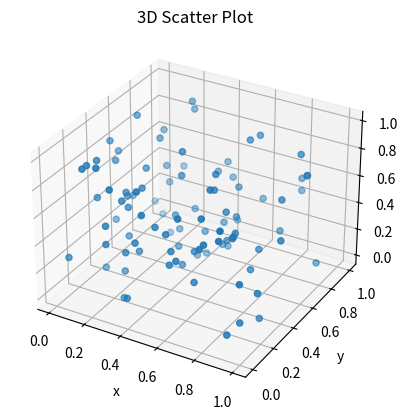

Generate this figure with matplotlib:
import matplotlib.pyplot as plt
import numpy as np

ax = plt.axes(projection = "3d")

x = np.random.random(100)
y = np.random.random(100)
z = np.random.random(100)

ax.scatter(x,y,z)
ax.set_title("3D Scatter Plot")
ax.set_xlabel("x")
ax.set_ylabel("y")
ax.set_zlabel("z")

plt.show()